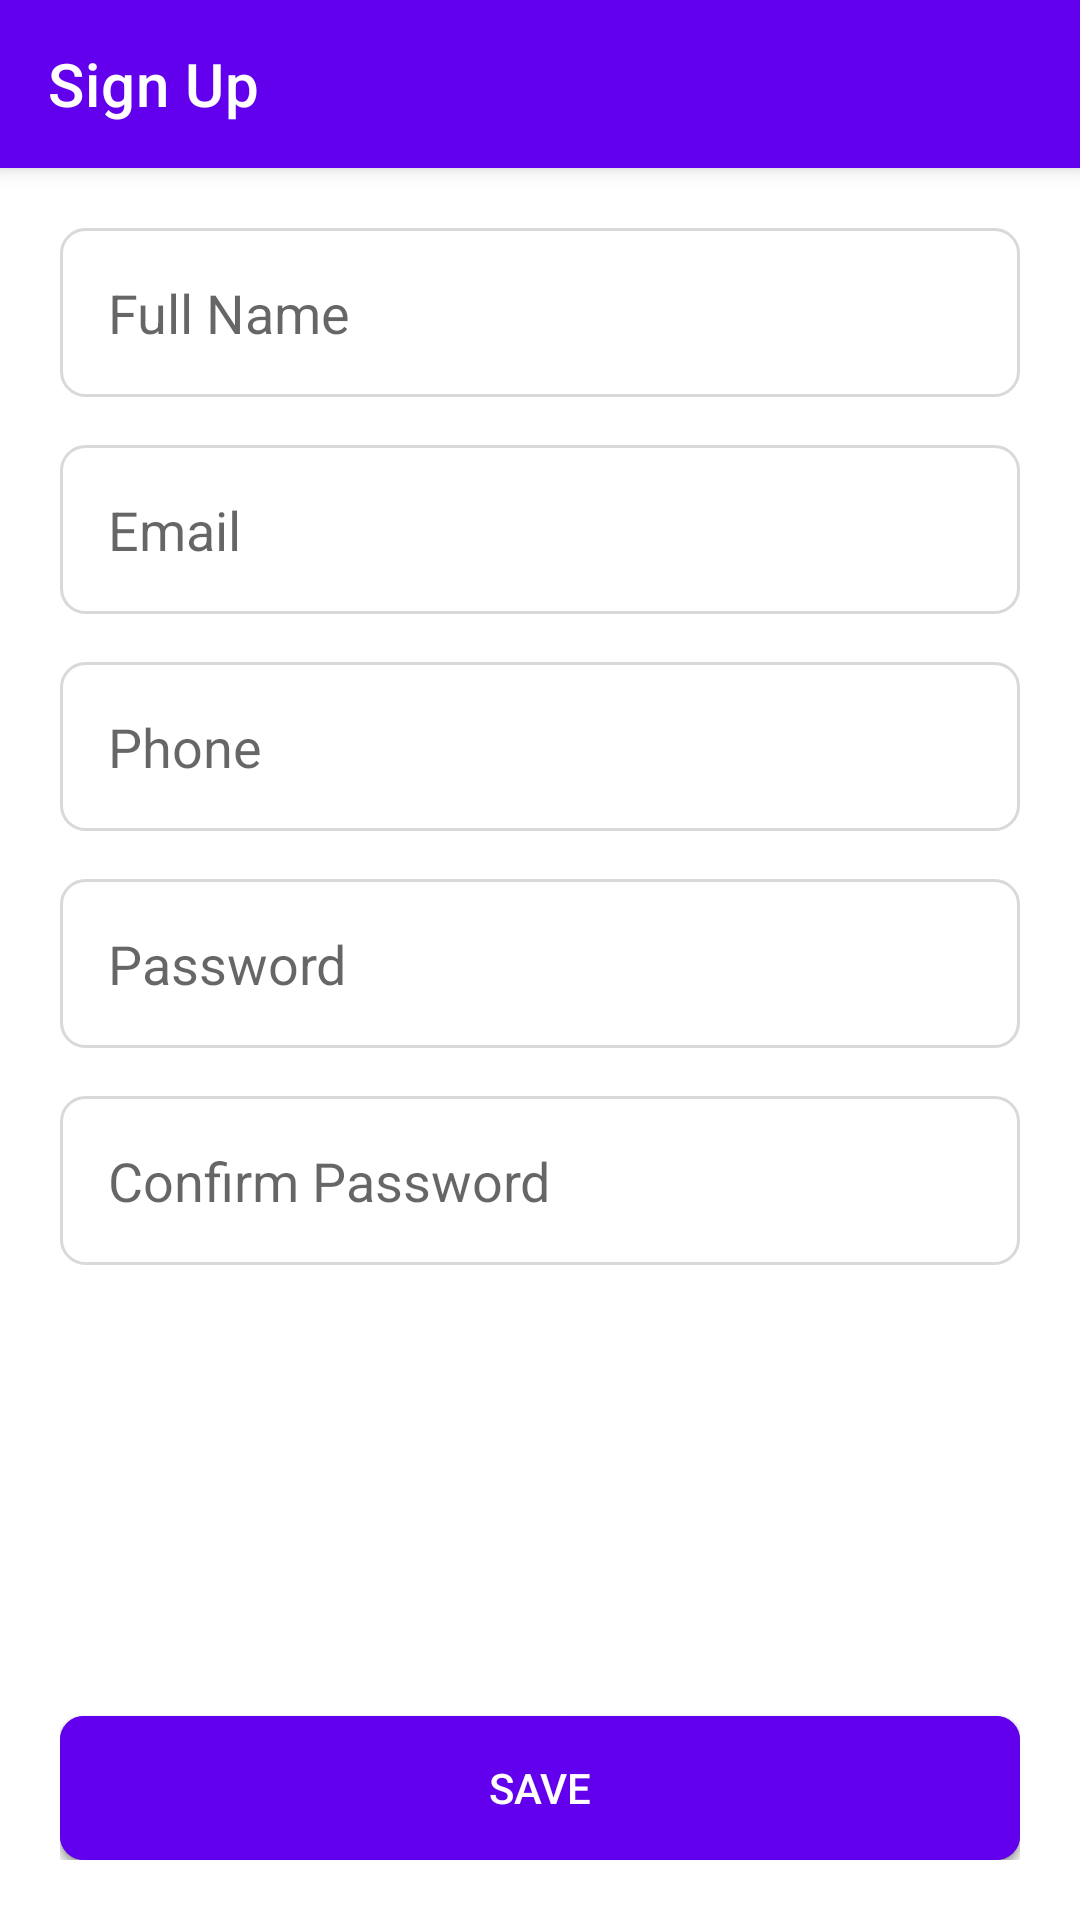

Android layout source for this screen:
<!-- AndroidManifest.xml: application theme Theme.MovieReviewApp -->
<!-- res/layout/activity_signup.xml -->
<?xml version="1.0" encoding="utf-8"?>
<RelativeLayout xmlns:android="http://schemas.android.com/apk/res/android"
    xmlns:app="http://schemas.android.com/apk/res-auto"
    xmlns:tools="http://schemas.android.com/tools"
    android:layout_width="match_parent"
    android:layout_height="match_parent"
    tools:context=".ui.activity.signup.SignupActivity">

    <androidx.appcompat.widget.Toolbar
        android:id="@+id/my_toolbar"
        android:layout_width="match_parent"
        android:layout_height="?attr/actionBarSize"
        android:background="?attr/colorPrimary"
        android:elevation="4dp"
        app:title="@string/title_signup"
        android:theme="@style/ThemeOverlay.AppCompat.Dark.ActionBar" />

    <include
        android:layout_below="@id/my_toolbar"
        android:layout_width="match_parent"
        android:layout_height="match_parent"
        android:id="@+id/layout_content"
        layout="@layout/content_signup"/>

    <include
        android:id="@+id/layout_primary_btn"
        layout="@layout/layout_primary_button"
        android:layout_width="match_parent"
        android:layout_height="wrap_content"
        android:layout_alignParentBottom="true"
        android:layout_margin="@dimen/_20dp" />

</RelativeLayout>
<!-- res/layout/content_signup.xml (included above) -->
<?xml version="1.0" encoding="utf-8"?>
<LinearLayout xmlns:android="http://schemas.android.com/apk/res/android"
    android:orientation="vertical"
    android:padding="@dimen/_20dp"
    android:layout_width="match_parent"
    android:layout_height="match_parent">

    <androidx.appcompat.widget.AppCompatEditText
        android:id="@+id/et_full_name"
        android:background="@drawable/rounded_edittext_background"
        android:padding="@dimen/_16dp"
        android:hint="@string/full_name"
        android:inputType="textCapWords"
        android:layout_width="match_parent"
        android:layout_height="wrap_content"/>

    <androidx.appcompat.widget.AppCompatEditText
        android:id="@+id/et_email"
        android:background="@drawable/rounded_edittext_background"
        android:padding="@dimen/_16dp"
        android:hint="@string/email"
        android:layout_marginTop="@dimen/_16dp"
        android:inputType="textEmailAddress"
        android:layout_width="match_parent"
        android:layout_height="wrap_content"/>

    <androidx.appcompat.widget.AppCompatEditText
        android:id="@+id/et_phone"
        android:background="@drawable/rounded_edittext_background"
        android:padding="@dimen/_16dp"
        android:hint="@string/phone"
        android:layout_marginTop="@dimen/_16dp"
        android:inputType="phone"
        android:layout_width="match_parent"
        android:layout_height="wrap_content"/>

    <androidx.appcompat.widget.AppCompatEditText
        android:id="@+id/et_password"
        android:background="@drawable/rounded_edittext_background"
        android:padding="@dimen/_16dp"
        android:hint="@string/password"
        android:layout_marginTop="@dimen/_16dp"
        android:inputType="textPassword"
        android:layout_width="match_parent"
        android:layout_height="wrap_content"/>

    <androidx.appcompat.widget.AppCompatEditText
        android:id="@+id/et_confirm_password"
        android:background="@drawable/rounded_edittext_background"
        android:padding="@dimen/_16dp"
        android:hint="@string/confirm_password"
        android:layout_marginTop="@dimen/_16dp"
        android:inputType="textPassword"
        android:layout_width="match_parent"
        android:layout_height="wrap_content"/>

    <include layout="@layout/layout_primary_button"/>

</LinearLayout>
<!-- res/layout/layout_primary_button.xml (included above) -->
<?xml version="1.0" encoding="utf-8"?>
<androidx.constraintlayout.widget.ConstraintLayout xmlns:android="http://schemas.android.com/apk/res/android"
    xmlns:app="http://schemas.android.com/apk/res-auto"
    android:layout_width="match_parent"
    android:layout_height="match_parent">

    <androidx.appcompat.widget.AppCompatButton
        android:id="@+id/btn_save"
        android:layout_width="match_parent"
        android:layout_height="wrap_content"
        android:background="@drawable/primary_button_background"
        android:text="@string/save"
        android:theme="@style/PrimaryButton"
        app:layout_constraintBottom_toBottomOf="parent"
        app:layout_constraintEnd_toEndOf="parent"
        app:layout_constraintStart_toStartOf="parent" />
</androidx.constraintlayout.widget.ConstraintLayout>
<!-- resources referenced by this layout -->
<resources>
  <dimen name="_16dp">16dp</dimen>
  <dimen name="_20dp">20dp</dimen>
  <!-- drawable primary_button_background (drawable) -->
  <?xml version="1.0" encoding="utf-8"?>
  <shape xmlns:android="http://schemas.android.com/apk/res/android"
      android:shape="rectangle">
      <solid android:color="@color/purple_500" /> 
      <corners android:radius="8dp" /> 
  </shape>
  <!-- drawable rounded_edittext_background (drawable) -->
  <?xml version="1.0" encoding="utf-8"?>
  <shape xmlns:android="http://schemas.android.com/apk/res/android"
      android:shape="rectangle">
      <solid android:color="@android:color/white" /> 
      <corners android:radius="8dp" /> 
      <stroke
          android:width="1dp"
          android:color="@color/colorGray" /> 
  </shape>
  <string name="confirm_password">Confirm Password</string>
  <string name="email">Email</string>
  <string name="full_name">Full Name</string>
  <string name="password">Password</string>
  <string name="phone">Phone</string>
  <string name="save">Save</string>
  <string name="title_signup">Sign Up</string>
  <style name="PrimaryButton">
          <item name="android:textColor">@color/white</item>
          <item name="android:textSize">14sp</item>
      </style>
  <style name="Theme.MovieReviewApp" parent="Theme.MaterialComponents.DayNight.NoActionBar">
          
          <item name="colorPrimary">@color/purple_500</item>
          <item name="colorPrimaryVariant">@color/purple_700</item>
          <item name="colorOnPrimary">@color/white</item>
          
          <item name="colorSecondary">@color/teal_200</item>
          <item name="colorSecondaryVariant">@color/teal_700</item>
          <item name="colorOnSecondary">@color/black</item>
          
          <item name="android:statusBarColor">?attr/colorPrimaryVariant</item>
          
      </style>
  <color name="purple_500">#FF6200EE</color>
  <color name="colorGray">#DAD8D8</color>
  <color name="white">#FFFFFFFF</color>
  <color name="purple_700">#FF3700B3</color>
  <color name="teal_200">#FF03DAC5</color>
  <color name="teal_700">#FF018786</color>
  <color name="black">#FF000000</color>
</resources>
